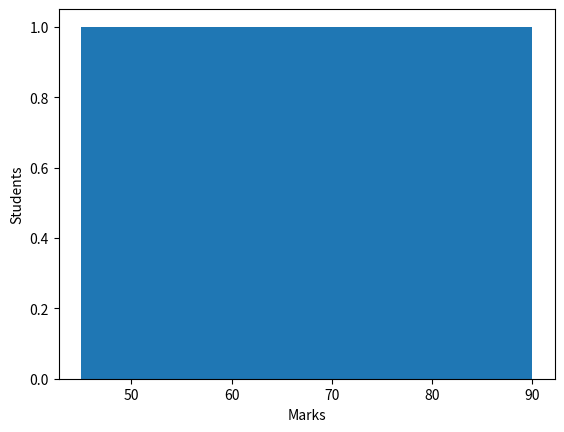

Here is the Python script that generated this plot:
import matplotlib.pyplot as plt

marks = [45, 50, 55, 60, 65, 70, 75, 80, 85, 90]

plt.hist(marks)
plt.xlabel("Marks")
plt.ylabel("Students")

plt.show()
